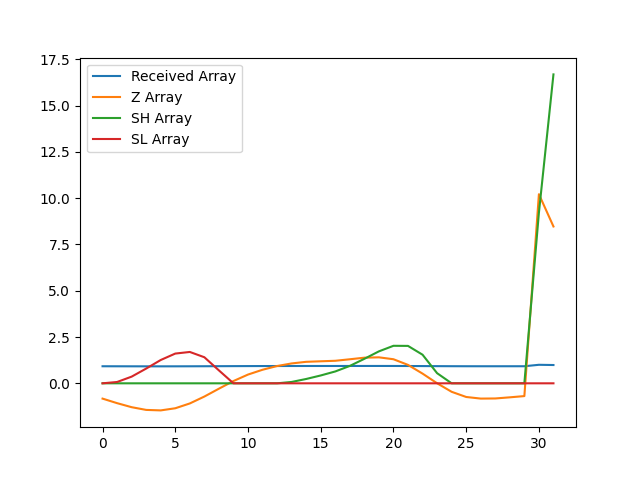

Values plotted in this chart, from the file beside it:
, index, year, val, Received Array, Z Array, SH Array, SL Array
0, 6530, 1990, 15497, 0.9213, -0.8261, 0.0, 0.0
1, 6533, 1991, 15468, 0.9195, -1.071, 0.0, 0.07134
2, 6536, 1992, 15442, 0.918, -1.289, 0.0, 0.3606
3, 6539, 1993, 15424, 0.9169, -1.436, 0.0, 0.7965
4, 6542, 1994, 15421, 0.9168, -1.462, 0.0, 1.259
5, 6545, 1995, 15435, 0.9176, -1.347, 0.0, 1.606
6, 6548, 1996, 15466, 0.9194, -1.087, 0.0, 1.693
7, 6551, 1997, 15510, 0.9221, -0.7144, 0.0, 1.408
8, 6554, 1998, 15561, 0.9251, -0.2903, 0.0, 0.6978
9, 6557, 1999, 15611, 0.9281, 0.1234, 0.0, 0.0
10, 6560, 2000, 15653, 0.9306, 0.4725, 0.0, 0.0
11, 6563, 2001, 15684, 0.9324, 0.7324, 0.0, 0.0
12, 6566, 2002, 15708, 0.9338, 0.9332, 0.0, 0.0
13, 6569, 2003, 15725, 0.9348, 1.074, 0.07363, 0.0
14, 6572, 2004, 15735, 0.9355, 1.161, 0.2343, 0.0
15, 6575, 2005, 15739, 0.9357, 1.19, 0.4239, 0.0
16, 6578, 2006, 15742, 0.9359, 1.217, 0.6404, 0.0
17, 6581, 2007, 15752, 0.9364, 1.298, 0.9388, 0.0
18, 6584, 2008, 15762, 0.9371, 1.384, 1.323, 0.0
19, 6587, 2009, 15764, 0.9372, 1.403, 1.726, 0.0
20, 6590, 2010, 15752, 0.9365, 1.3, 2.026, 0.0
21, 6593, 2011, 15715, 0.9343, 0.9946, 2.02, 0.0
22, 6596, 2012, 15659, 0.9309, 0.5244, 1.545, 0.0
23, 6599, 2013, 15597, 0.9272, 0.002949, 0.5476, 0.0
24, 6602, 2014, 15541, 0.9239, -0.4583, 0.0, 0.0
25, 6605, 2015, 15508, 0.9219, -0.7379, 0.0, 0.0
26, 6608, 2016, 15497, 0.9213, -0.8246, 0.0, 0.0
27, 6611, 2017, 15498, 0.9214, -0.8182, 0.0, 0.0
28, 6614, 2018, 15505, 0.9218, -0.7566, 0.0, 0.0
29, 6617, 2019, 15513, 0.9223, -0.6897, 0.0, 0.0
30, 6620, 2020, 16821, 1.0, 10.21, 9.212, 0.0
31, 6623, 2021, 16612, 0.9876, 8.468, 16.68, 0.0
